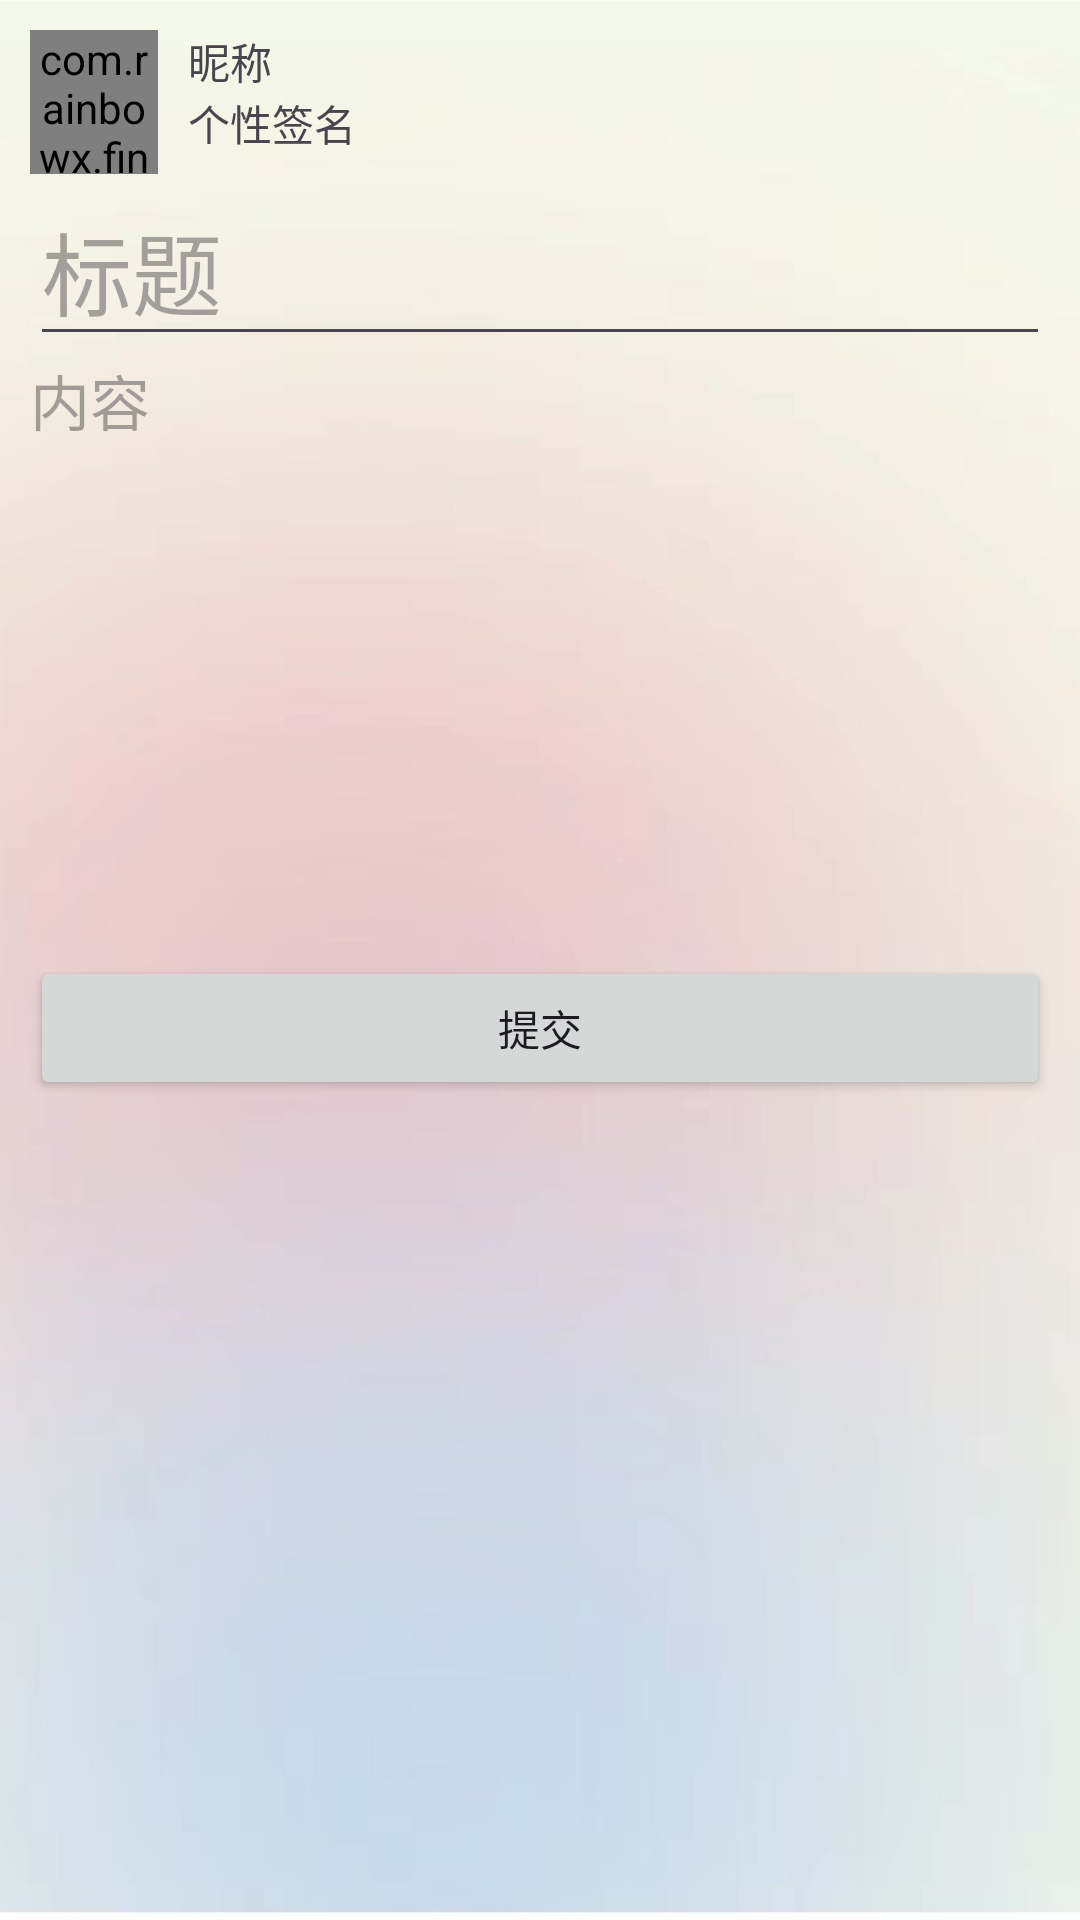

Write the Android layout XML for this screen, with the resource values it uses.
<!-- AndroidManifest.xml: application theme Theme.FinalWork -->
<!-- res/layout/activity_add.xml -->
<?xml version="1.0" encoding="utf-8"?>
<androidx.constraintlayout.widget.ConstraintLayout xmlns:android="http://schemas.android.com/apk/res/android"
    xmlns:app="http://schemas.android.com/apk/res-auto"
    xmlns:tools="http://schemas.android.com/tools"
    android:layout_width="match_parent"
    android:layout_height="match_parent"
    tools:context=".Activities.DetailActivity"
    android:background="@drawable/ic_starter_background">

    <LinearLayout
        android:layout_width="match_parent"
        android:layout_height="match_parent"
        android:layout_margin="10dp"
        android:background="@android:color/transparent"
        android:orientation="vertical"

        android:layout_marginStart="5dp"
        android:layout_marginTop="7dp"
        android:layout_marginEnd="5dp"
        app:layout_constraintEnd_toEndOf="parent"
        app:layout_constraintStart_toStartOf="parent"
        app:layout_constraintTop_toTopOf="parent">

        <LinearLayout
            android:layout_width="match_parent"
            android:layout_height="wrap_content"
            android:background="@android:color/transparent"
            android:orientation="horizontal">

            <com.rainbowx.finalwork.Views.AvatarView
                android:id="@+id/addImgAvatar"
                android:layout_width="match_parent"
                android:layout_height="48dp"
                android:layout_gravity="top|start"
                android:layout_weight="7"
                android:src="@drawable/ic_launcher_background" />

            <LinearLayout
                android:layout_width="match_parent"
                android:layout_height="match_parent"
                android:layout_marginStart="10dp"
                android:layout_weight="1"
                android:background="@android:color/transparent"
                android:orientation="vertical">

                <TextView
                    android:id="@+id/addTextNickName"
                    android:layout_width="match_parent"
                    android:layout_height="wrap_content"
                    android:text="昵称" />

                <TextView
                    android:id="@+id/addTextSign"
                    android:layout_width="match_parent"
                    android:layout_height="match_parent"
                    android:text="个性签名" />
            </LinearLayout>
        </LinearLayout>

        <LinearLayout
            android:layout_width="match_parent"
            android:layout_height="match_parent"
            android:background="@android:color/transparent"
            android:orientation="vertical">

            <EditText
                android:hint="标题"
                android:id="@+id/addEditTextSubject"
                android:layout_width="match_parent"
                android:layout_height="wrap_content"
                android:minHeight="3dp"
                android:textSize="30sp" />

            <EditText
                android:hint="内容"
                android:minHeight="200dp"
                android:id="@+id/addEditTextContent"
                android:layout_width="match_parent"
                android:layout_height="wrap_content"
                android:inputType="textMultiLine"
                android:gravity="top|left"
                android:background="@null"
                android:textSize="20sp" />
            <Button
                android:text="提交"
                android:id="@+id/addButtonSubmit"
                android:layout_width="match_parent"
                android:layout_height="wrap_content"/>
        </LinearLayout>

    </LinearLayout>

</androidx.constraintlayout.widget.ConstraintLayout>
<!-- resources referenced by this layout -->
<resources>
  <!-- drawable ic_starter_background: jpg bitmap (drawable, 43056 bytes) -->
  <style name="Theme.FinalWork" parent="Base.Theme.FinalWork" />
  <style name="Base.Theme.FinalWork" parent="Theme.Material3.DayNight.NoActionBar">
          
          
      </style>
</resources>
